Run: headless pygame with SDL's dummy video driver; simulated clock (each Clock.tick advances the game by its frame time, no real sleeping); random seed 0; keys injected as events and as key.get_pressed() state; no mouse input.
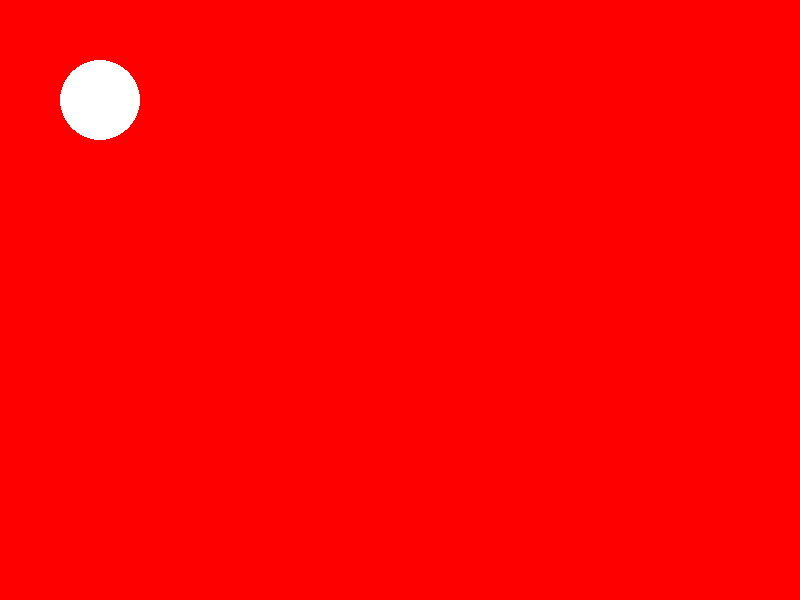
Frame 1 of 4 · flips 1–60 · no input
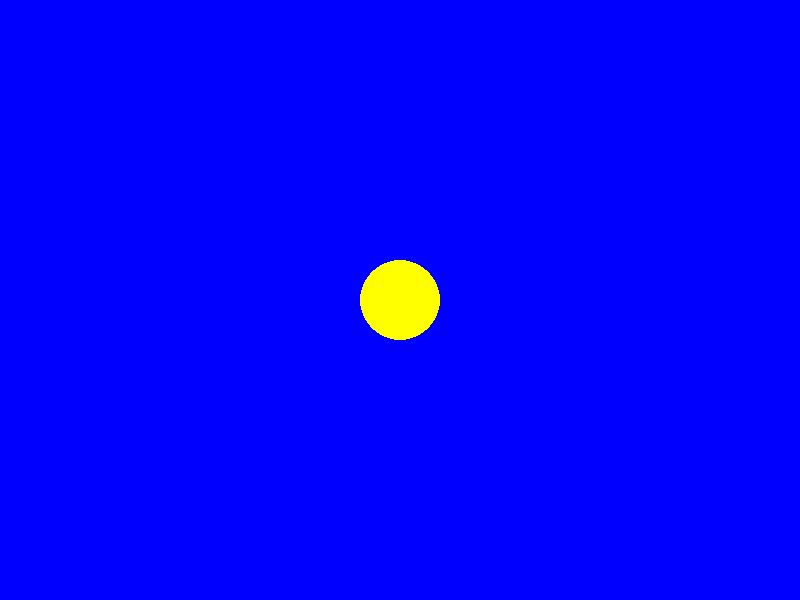
Frame 2 of 4 · flips 61–180 · tapped SPACE, RETURN · held RIGHT (→), D
Frame 3 of 4 · flips 181–300 · held DOWN (↓), S · screen unchanged from frame 2, image omitted
Frame 4 of 4 · flips 301–420 · held LEFT (←), A, UP (↑), W · screen unchanged from frame 3, image omitted

The pygame program that drew these frames:

import pygame
pygame.init()
screen = pygame.display.set_mode((800,600))
pygame.display.set_caption("My first game")
colour_red = ((255,0,0))
colour_blue = ((0,0,255))
running = True
is_red = True
while running:
    for event in pygame.event.get():
        if event.type == pygame.QUIT:
            running = False
        if event.type == pygame.KEYDOWN:
            if event.key == pygame.K_SPACE:
                is_red = not is_red
    if is_red:
        screen.fill((colour_red))
        pygame.draw.circle(screen,((255,255,255)),(100,100),40)
    else:
        screen.fill((colour_blue))
        pygame.draw.circle(screen,((255,255,0)),(400,300),40)
    
    pygame.display.flip()
pygame.quit()
